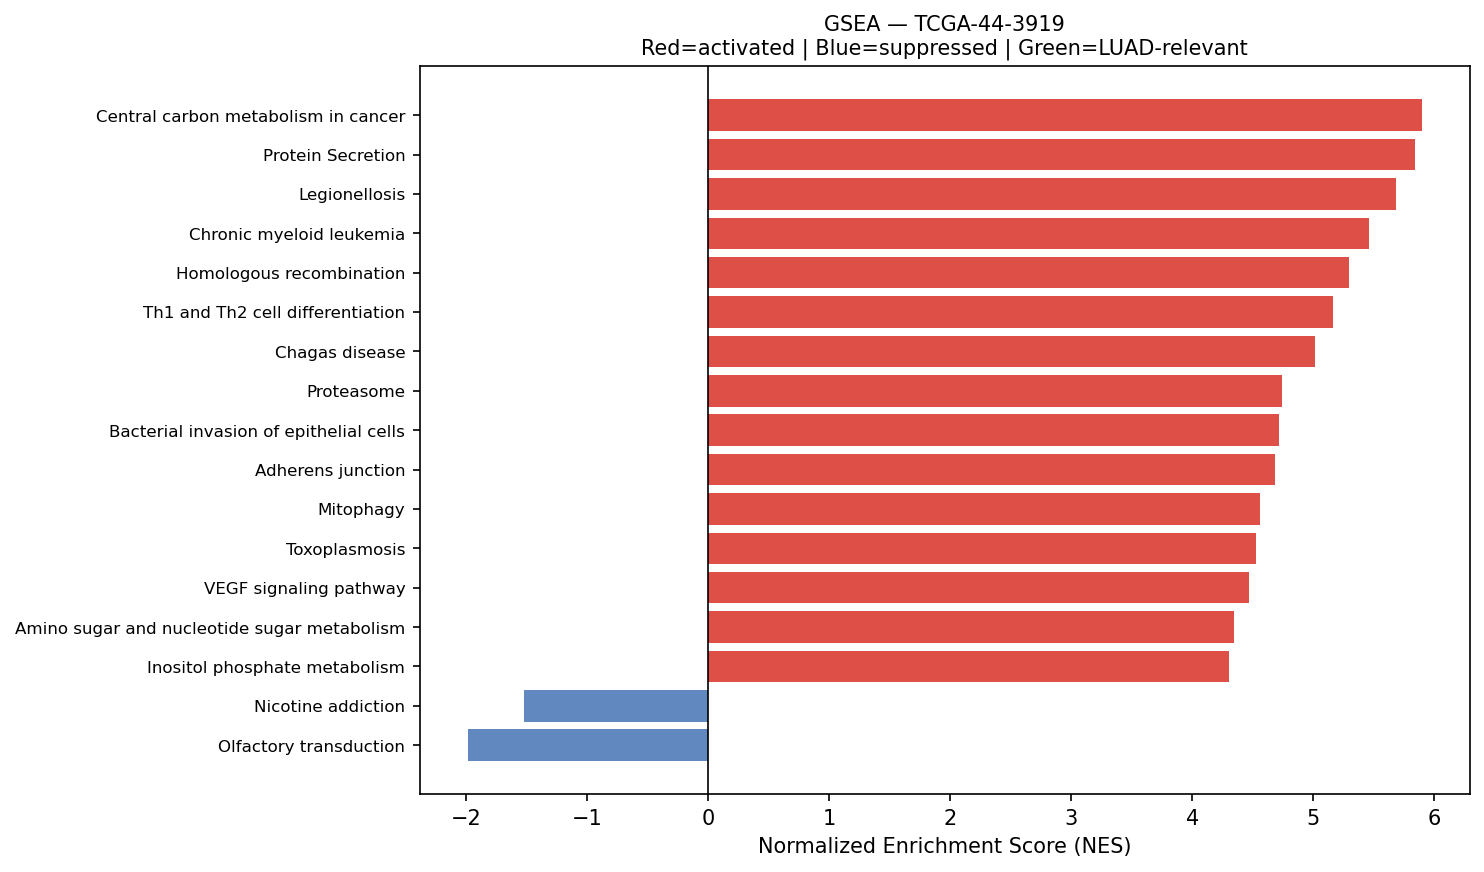

The file beside this chart, header and first rows:
Name	Term	ES	NES	NOM p-val	FDR q-val	FWER p-val	Tag %	Gene %	Lead_genes	gene_set_db	luad_relevant
prerank	Central carbon metabolism in cancer	0.6229	5.898	0.0	0.0	0.0	48/70	19.17%	LDHA;PKM;MET;ERBB2;IDH2;MAPK1;HIF1A;SLC1…	KEGG_2021_Human	False
prerank	Protein Secretion	0.7576	5.838	0.0	0.0	0.0	85/96	18.15%	CD63;KRT18;ARF1;PPT1;TMED2;TMED10;GNAS;S…	MSigDB_Hallmark_2020	False
prerank	Legionellosis	0.666	5.686	0.0	0.0	0.0	42/57	22.38%	EEF1A1;HSPA8;ARF1;C3;CD14;RAB1A;NFKBIA;I…	KEGG_2021_Human	False
prerank	Chronic myeloid leukemia	0.7228	5.461	0.0	0.0	0.0	64/76	19.92%	NFKBIA;BCL2L1;GRB2;CCND1;CDKN1A;MAPK1;TG…	KEGG_2021_Human	False
prerank	Homologous recombination	0.565	5.296	0.0	0.0	0.0	32/41	31.68%	RPA2;POLD2;RPA1;RBBP8;SSBP1;NBN;BRCC3;BA…	KEGG_2021_Human	False
prerank	Th1 and Th2 cell differentiation	0.6414	5.166	0.0	0.0	0.0	71/90	26.58%	HLA-DRA;HLA-DRB1;HLA-DPA1;HLA-DRB5;HLA-D…	KEGG_2021_Human	False
prerank	Chagas disease	0.6342	5.012	0.0	0.0	0.0	72/101	25.57%	CALR;C1QC;C1QB;C1QA;C3;GNAS;JUN;NFKBIA;G…	KEGG_2021_Human	False
prerank	Proteasome	0.7773	4.745	0.0	0.0	0.0	39/46	16.24%	PSME1;PSMB3;PSMA7;PSMB4;PSMB1;PSMB5;PSMD…	KEGG_2021_Human	False
prerank	Bacterial invasion of epithelial cells	0.6753	4.719	0.0	0.0	0.0	60/77	22.77%	ACTG1;ACTB;RHOA;FN1;RAC1;CTNNB1;MET;ACTR…	KEGG_2021_Human	False
prerank	Adherens junction	0.6835	4.681	0.0	0.0	0.0	62/71	25.51%	ACTG1;ACTB;RHOA;RAC1;CTNNB1;MET;CTNNA1;A…	KEGG_2021_Human	False
prerank	Mitophagy	0.7012	4.562	0.0	0.0	0.0	60/68	25.96%	UBC;RPS27A;UBA52;UBB;TOMM7;ATF4;JUN;BCL2…	KEGG_2021_Human	False
prerank	Toxoplasmosis	0.6846	4.529	0.0	0.0	0.0	84/110	24.22%	HLA-DRA;HLA-DRB1;HSPA8;HLA-DPA1;HLA-DRB5…	KEGG_2021_Human	False
prerank	VEGF signaling pathway	0.6433	4.465	0.0	0.0	0.0	49/59	27.76%	HSPB1;RAC1;MAPKAPK2;MAPK1;VEGFA;KDR;RAC2…	KEGG_2021_Human	False
prerank	Amino sugar and nucleotide sugar metabol…	0.6913	4.347	0.0	0.0	0.0	43/48	25.94%	CYB5R3;GPI;HK1;UGP2;PGM1;HEXB;CYB5R1;GFU…	KEGG_2021_Human	False
prerank	Inositol phosphate metabolism	0.6228	4.308	0.0	0.0	0.0	66/73	31.99%	TPI1;CDIPT;PIP4K2B;INPPL1;ISYNA1;PI4KB;I…	KEGG_2021_Human	False
prerank	Peroxisome	0.6417	4.297	0.0	0.0	0.0	62/81	23.79%	PRDX5;PRDX1;SOD1;PMVK;IDH2;ACSL1;IDH1;CA…	KEGG_2021_Human	False
prerank	p53 signaling pathway	0.6999	4.28	0.0	0.0	0.0	67/73	26.93%	SFN;PERP;IGFBP3;SHISA5;BCL2L1;CCND1;CDKN…	KEGG_2021_Human	True
prerank	Bladder cancer	0.772	4.267	0.0	0.0	0.0	34/41	16.20%	MMP2;ERBB2;CDH1;CCND1;CDKN1A;MAPK1;VEGFA…	KEGG_2021_Human	False
prerank	Colorectal cancer	0.6883	4.172	0.0	0.0	0.0	80/86	28.71%	RHOA;RAC1;CTNNB1;JUN;GRB2;FOS;CCND1;CDKN…	KEGG_2021_Human	False
prerank	Reactive Oxygen Species Pathway	0.7184	4.146	0.0	0.0	0.0	42/48	22.11%	FTL;TXN;GPX4;PRDX1;JUNB;PRDX6;SOD1;PRDX4…	MSigDB_Hallmark_2020	False
prerank	Pancreatic cancer	0.6971	4.134	0.0	0.0	0.0	58/76	19.17%	RAC1;STAT1;ERBB2;BCL2L1;STAT3;CCND1;CDKN…	KEGG_2021_Human	False
prerank	IL-17 signaling pathway	0.5789	4.134	0.0	0.0	0.0	66/94	26.25%	HSP90AB1;HSP90AA1;S100A9;HSP90B1;LCN2;CX…	KEGG_2021_Human	False
prerank	Myc Targets V2	0.7298	4.1	0.0	0.0	0.0	52/57	23.12%	NPM1;CBX3;SRM;HSPD1;TMEM97;UNG;GNL3;FARS…	MSigDB_Hallmark_2020	True
prerank	Protein export	0.8197	4.051	0.0	0.0	0.0	18/23	8.10%	HSPA5;SEC61A1;SRP9;SRP14;SEC61B;SRPRA;SE…	KEGG_2021_Human	False
prerank	Viral myocarditis	0.7398	4.037	0.0	0.0	0.0	40/57	12.84%	HLA-DRA;HLA-DRB1;ACTG1;ACTB;HLA-B;HLA-A;…	KEGG_2021_Human	False
prerank	Notch Signaling	0.7025	3.998	0.0	0.0	0.0	26/32	21.64%	APH1A;CCND1;HES1;LFNG;FZD1;NOTCH3;KAT2A;…	MSigDB_Hallmark_2020	True
prerank	TGF-beta Signaling	0.7709	3.957	0.0	0.0	0.0	45/54	15.20%	RHOA;CTNNB1;JUNB;CDH1;PPP1CA;IFNGR2;ENG;…	MSigDB_Hallmark_2020	True
prerank	Pertussis	0.6719	3.955	0.0	0.0	0.0	56/76	24.34%	SFTPA2;SFTPA1;C4BPA;C1QC;C1QB;C1QA;RHOA;…	KEGG_2021_Human	False
prerank	Thyroid cancer	0.722	3.94	0.0	0.0	0.0	27/37	16.82%	CTNNB1;CDH1;NCOA4;CCND1;CDKN1A;MAPK1;TPM…	KEGG_2021_Human	False
prerank	Nucleotide excision repair	0.6296	3.884	0.0	0.0	0.0	37/46	24.95%	PCNA;RAD23B;CETN2;RPA2;POLE3;RAD23A;POLD…	KEGG_2021_Human	False
prerank	Ferroptosis	0.6836	3.88	0.0	0.0	0.0	33/41	20.59%	FTL;SAT1;GPX4;CP;SLC40A1;NCOA4;CYBB;FTH1…	KEGG_2021_Human	False
prerank	Base excision repair	0.7088	3.865	0.0	0.0	0.0	30/33	25.53%	APEX1;PCNA;POLE3;POLD2;UNG;HMGB1;FEN1;MP…	KEGG_2021_Human	False
prerank	Vibrio cholerae infection	0.6509	3.799	0.0	0.0	0.0	33/50	15.39%	ACTG1;ACTB;ATP6V0E1;ARF1;PDIA4;SEC61A1;K…	KEGG_2021_Human	False
prerank	Vasopressin-regulated water reabsorption	0.6447	3.792	0.0	0.0	0.0	34/44	19.16%	ARHGDIB;AQP3;GNAS;ARHGDIA;RAB11B;DYNLL2;…	KEGG_2021_Human	False
prerank	Glutathione metabolism	0.6103	3.728	0.0	0.0	0.0	43/56	24.72%	GSTP1;GPX1;GPX4;PRDX6;GPX3;PGD;GSTO1;LAP…	KEGG_2021_Human	False
prerank	Rheumatoid arthritis	0.6195	3.678	0.0	0.0	0.0	59/89	23.12%	HLA-DRA;HLA-DRB1;HLA-DPA1;HLA-DRB5;ICAM1…	KEGG_2021_Human	False
prerank	Wnt-beta Catenin Signaling	0.6283	3.639	0.0	0.0	0.0	32/42	27.50%	CTNNB1;NCSTN;FZD1;NCOR2;KAT2A;CUL1;PPARD…	MSigDB_Hallmark_2020	True
prerank	Renal cell carcinoma	0.6786	3.629	0.0	0.0	0.0	50/69	14.71%	RAC1;ELOB;MET;JUN;GRB2;CDKN1A;MAPK1;VEGF…	KEGG_2021_Human	False
prerank	Allograft rejection	0.7267	3.613	0.0	0.0	0.0	17/35	4.79%	HLA-DRA;HLA-DRB1;HLA-B;HLA-A;HLA-C;HLA-E…	KEGG_2021_Human	False
prerank	Glioma	0.6213	3.567	0.0	0.0	0.0	53/75	22.04%	CALM2;GRB2;CCND1;CALM1;CDKN1A;MAPK1;CALM…	KEGG_2021_Human	False
prerank	Oocyte meiosis	0.4987	3.56	0.0	0.0	0.0	76/129	22.76%	YWHAQ;YWHAZ;YWHAE;CALM2;YWHAH;YWHAG;PPP1…	KEGG_2021_Human	False
prerank	AMPK signaling pathway	0.5608	3.557	0.0	0.0	0.0	79/120	21.65%	EEF2;ADIPOR1;SCD;RAB10;CCND1;RAB11B;CREB…	KEGG_2021_Human	False
prerank	Valine, leucine and isoleucine degradati…	0.6477	3.553	0.0	0.0	0.0	39/48	23.71%	ECHS1;HSD17B10;HADHA;ALDH9A1;HADHB;HIBAD…	KEGG_2021_Human	False
prerank	DNA replication	0.6464	3.55	0.0	0.0	0.0	31/36	25.87%	PCNA;MCM3;RPA2;POLE3;MCM7;MCM6;POLD2;MCM…	KEGG_2021_Human	False
prerank	Inflammatory bowel disease	0.5746	3.53	0.0	0.0	0.0	39/63	24.79%	HLA-DRA;HLA-DRB1;HLA-DPA1;HLA-DRB5;HLA-D…	KEGG_2021_Human	False
prerank	Fanconi anemia pathway	0.5212	3.513	0.0	0.0	0.0	42/54	31.69%	HES1;RPA2;CENPX;USP1;RPA1;FAAP100;TELO2;…	KEGG_2021_Human	False
prerank	SNARE interactions in vesicular transpor…	0.7286	3.507	0.0	0.0	0.0	32/33	26.52%	VAMP8;VAMP5;VAMP3;STX5;VAMP7;YKT6;BET1L;…	KEGG_2021_Human	False
prerank	Biosynthesis of unsaturated fatty acids	0.7248	3.464	0.0	0.0	0.0	22/27	24.83%	SCD;ELOVL5;ELOVL1;SCP2;TECR;HACD3;HACD2;…	KEGG_2021_Human	False
prerank	Other types of O-glycan biosynthesis	0.5621	3.453	0.0	0.0	0.0	33/47	24.45%	B4GALT1;LFNG;GALNT1;COLGALT1;GALNT10;C1G…	KEGG_2021_Human	False
prerank	Pyrimidine metabolism	0.598	3.446	0.0	0.0	0.0	42/56	25.46%	CMPK1;CANT1;NT5E;TYMP;TK1;NT5C3B;DCTD;RR…	KEGG_2021_Human	False
prerank	Hedgehog signaling pathway	0.51	3.416	0.0	0.0	0.0	39/56	29.30%	CCND1;GRK2;CSNK1D;CUL1;CSNK1G2;SPOP;ARRB…	KEGG_2021_Human	False
prerank	Propanoate metabolism	0.6693	3.375	0.0	0.0	0.0	27/34	25.17%	LDHA;ECHS1;HADHA;SUCLG2;ACSS2;ACOX1;ECHD…	KEGG_2021_Human	False
prerank	RNA polymerase	0.7283	3.354	0.0	0.0	0.0	28/31	24.42%	POLR2L;POLR2G;POLR2K;POLR2E;POLR2J;POLR2…	KEGG_2021_Human	True
prerank	Citrate cycle (TCA cycle)	0.679	3.326	0.0	0.0	0.0	23/30	14.81%	IDH2;MDH2;ACLY;IDH1;SDHC;CS;SDHB;FH;DLST…	KEGG_2021_Human	False
prerank	Bile Acid Metabolism	0.5016	3.323	0.0	0.0	0.0	68/112	25.16%	PRDX5;DHCR24;SOD1;IDH2;SLC35B2;HSD17B11;…	MSigDB_Hallmark_2020	False
prerank	Intestinal immune network for IgA produc…	0.6265	3.309	0.0	0.0	0.0	31/45	26.92%	HLA-DRA;HLA-DRB1;PIGR;HLA-DPA1;HLA-DRB5;…	KEGG_2021_Human	True
prerank	Non-small cell lung cancer	0.675	3.299	0.0	0.0	0.0	53/72	19.17%	MET;ERBB2;GRB2;STAT3;CCND1;CDKN1A;MAPK1;…	KEGG_2021_Human	False
prerank	Graft-versus-host disease	0.6601	3.29	0.0	0.0	0.0	16/38	3.75%	HLA-DRA;HLA-DRB1;HLA-B;HLA-A;HLA-C;HLA-E…	KEGG_2021_Human	False
prerank	Cysteine and methionine metabolism	0.5467	3.263	0.0	0.0	0.0	37/49	26.54%	LDHA;AHCY;AHCYL1;MDH2;MAT2A;SMS;SRM;MDH1…	KEGG_2021_Human	False
prerank	Basal cell carcinoma	0.5204	3.262	0.0	0.0	0.0	37/63	26.29%	CTNNB1;CDKN1A;GADD45A;FZD1;BAK1;BAX;DVL3…	KEGG_2021_Human	False
... 96 more rows
